Photos from the image-classification dataset "Version 2" in the GitHub repository kartikey-singh/Automated-Direction-Detecting-Bot. Its 3 classes are: down, left, right.

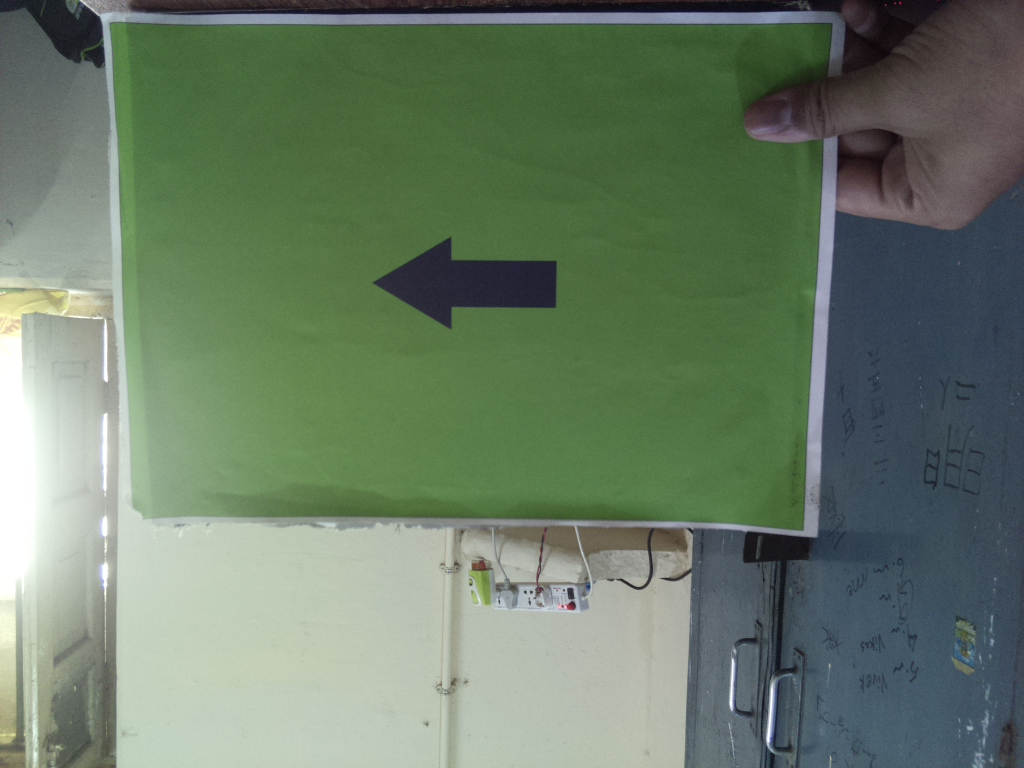
Label: left

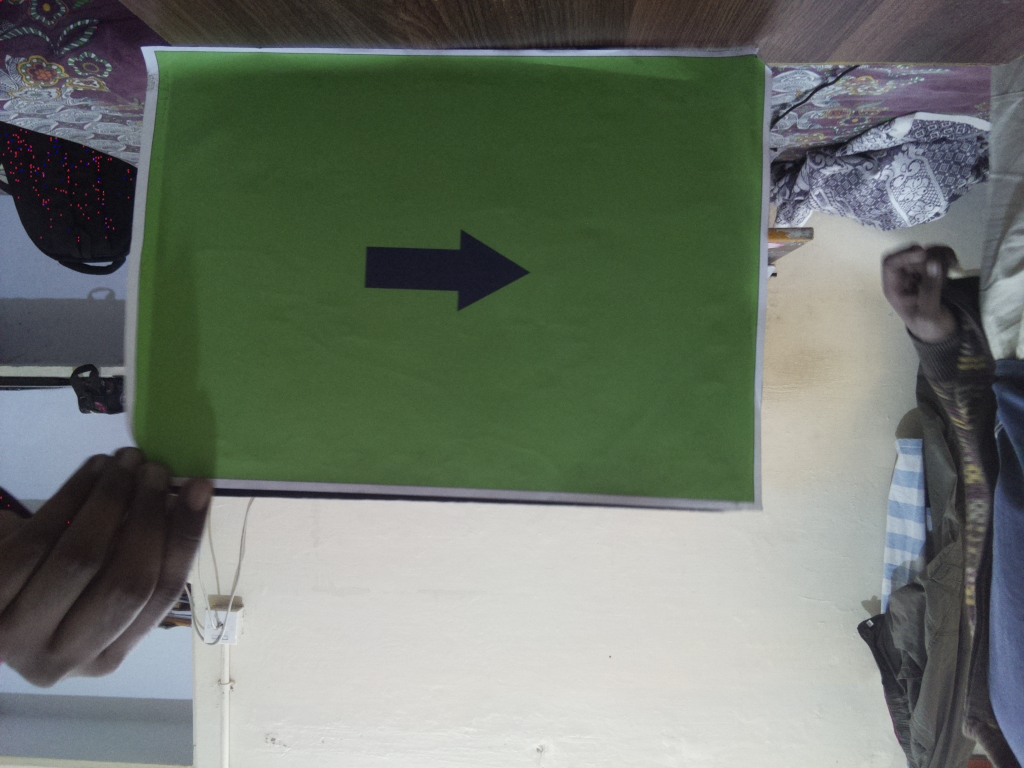
Label: right

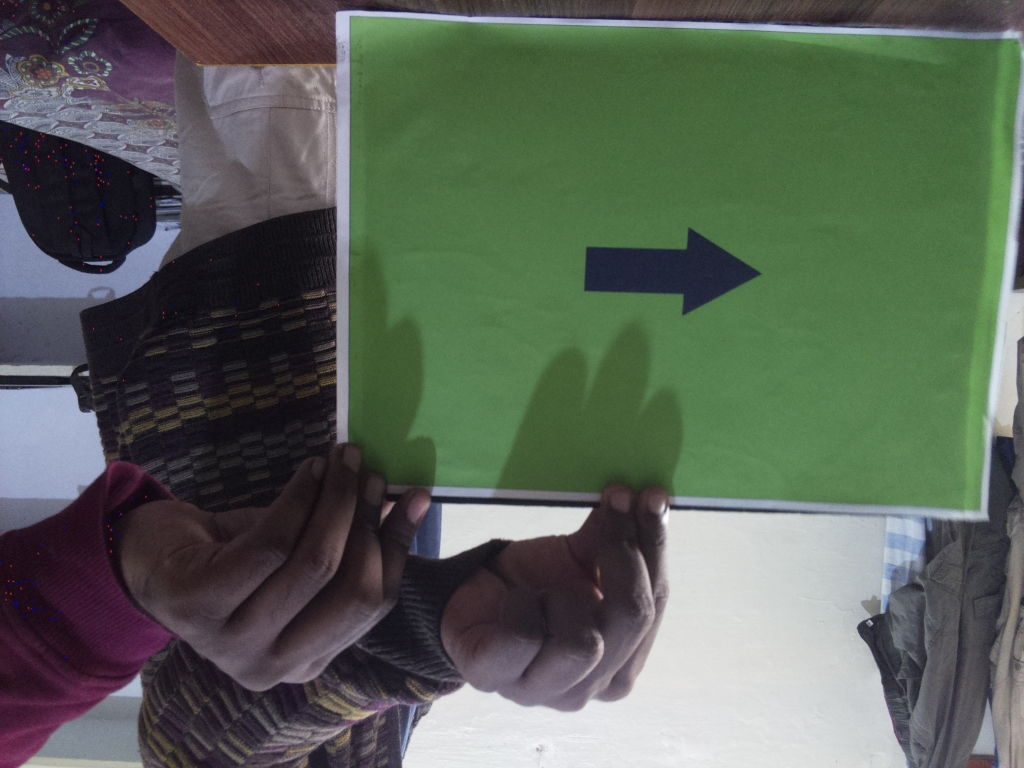
Label: right

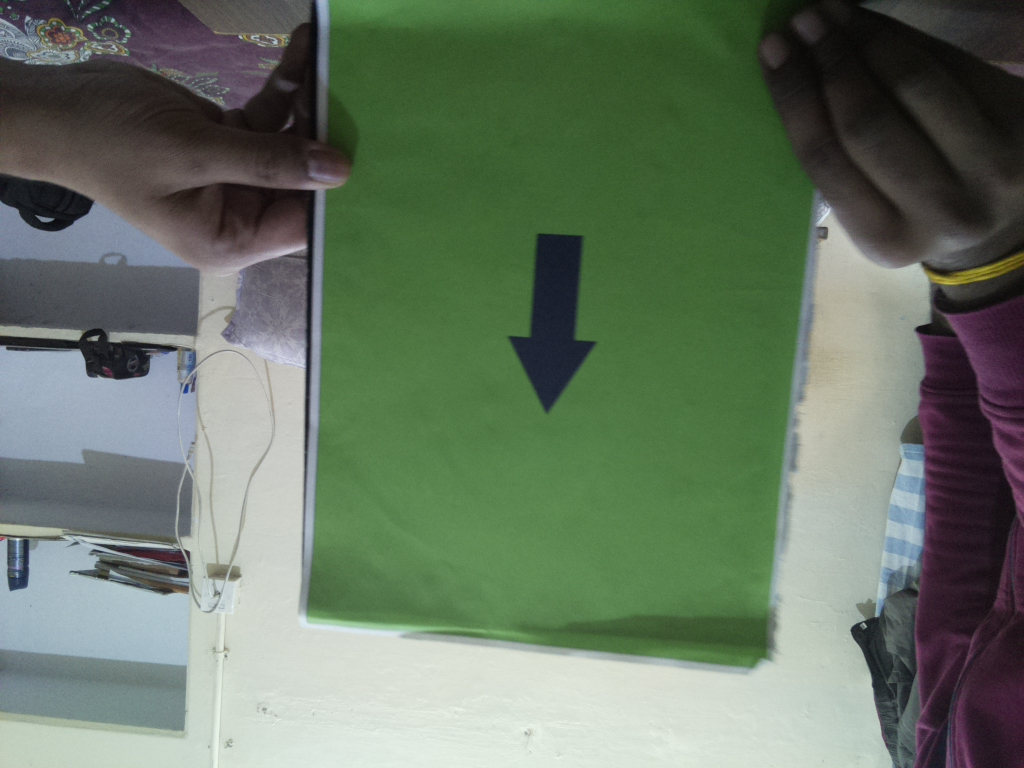
Label: down

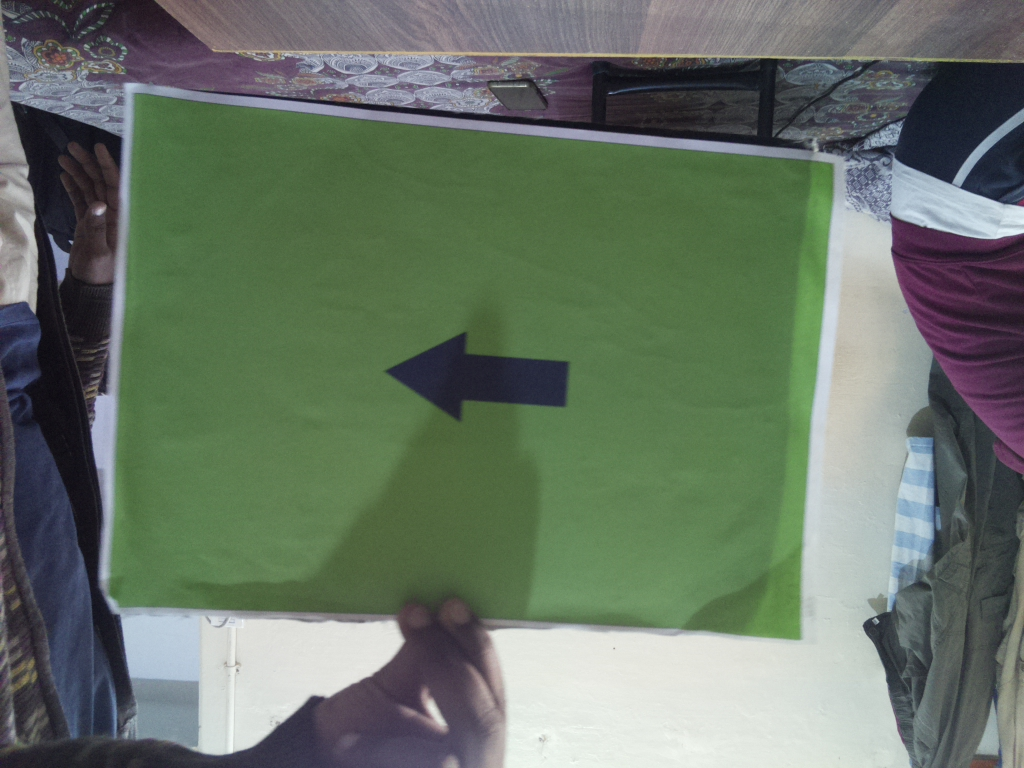
Label: left

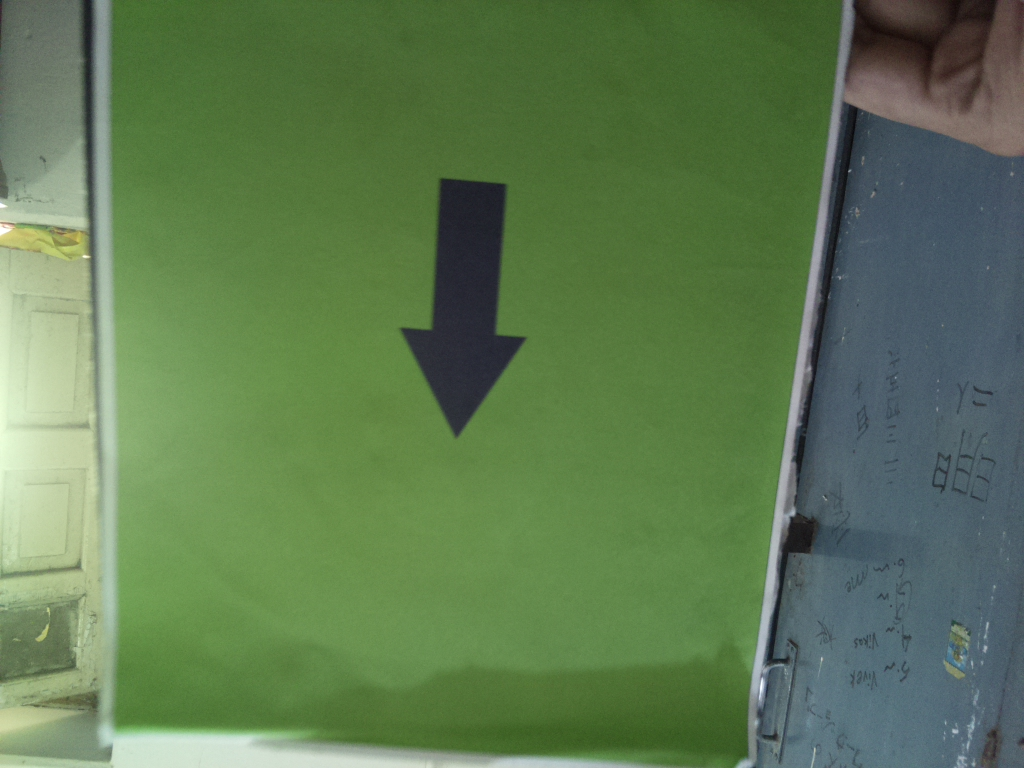
Label: down
